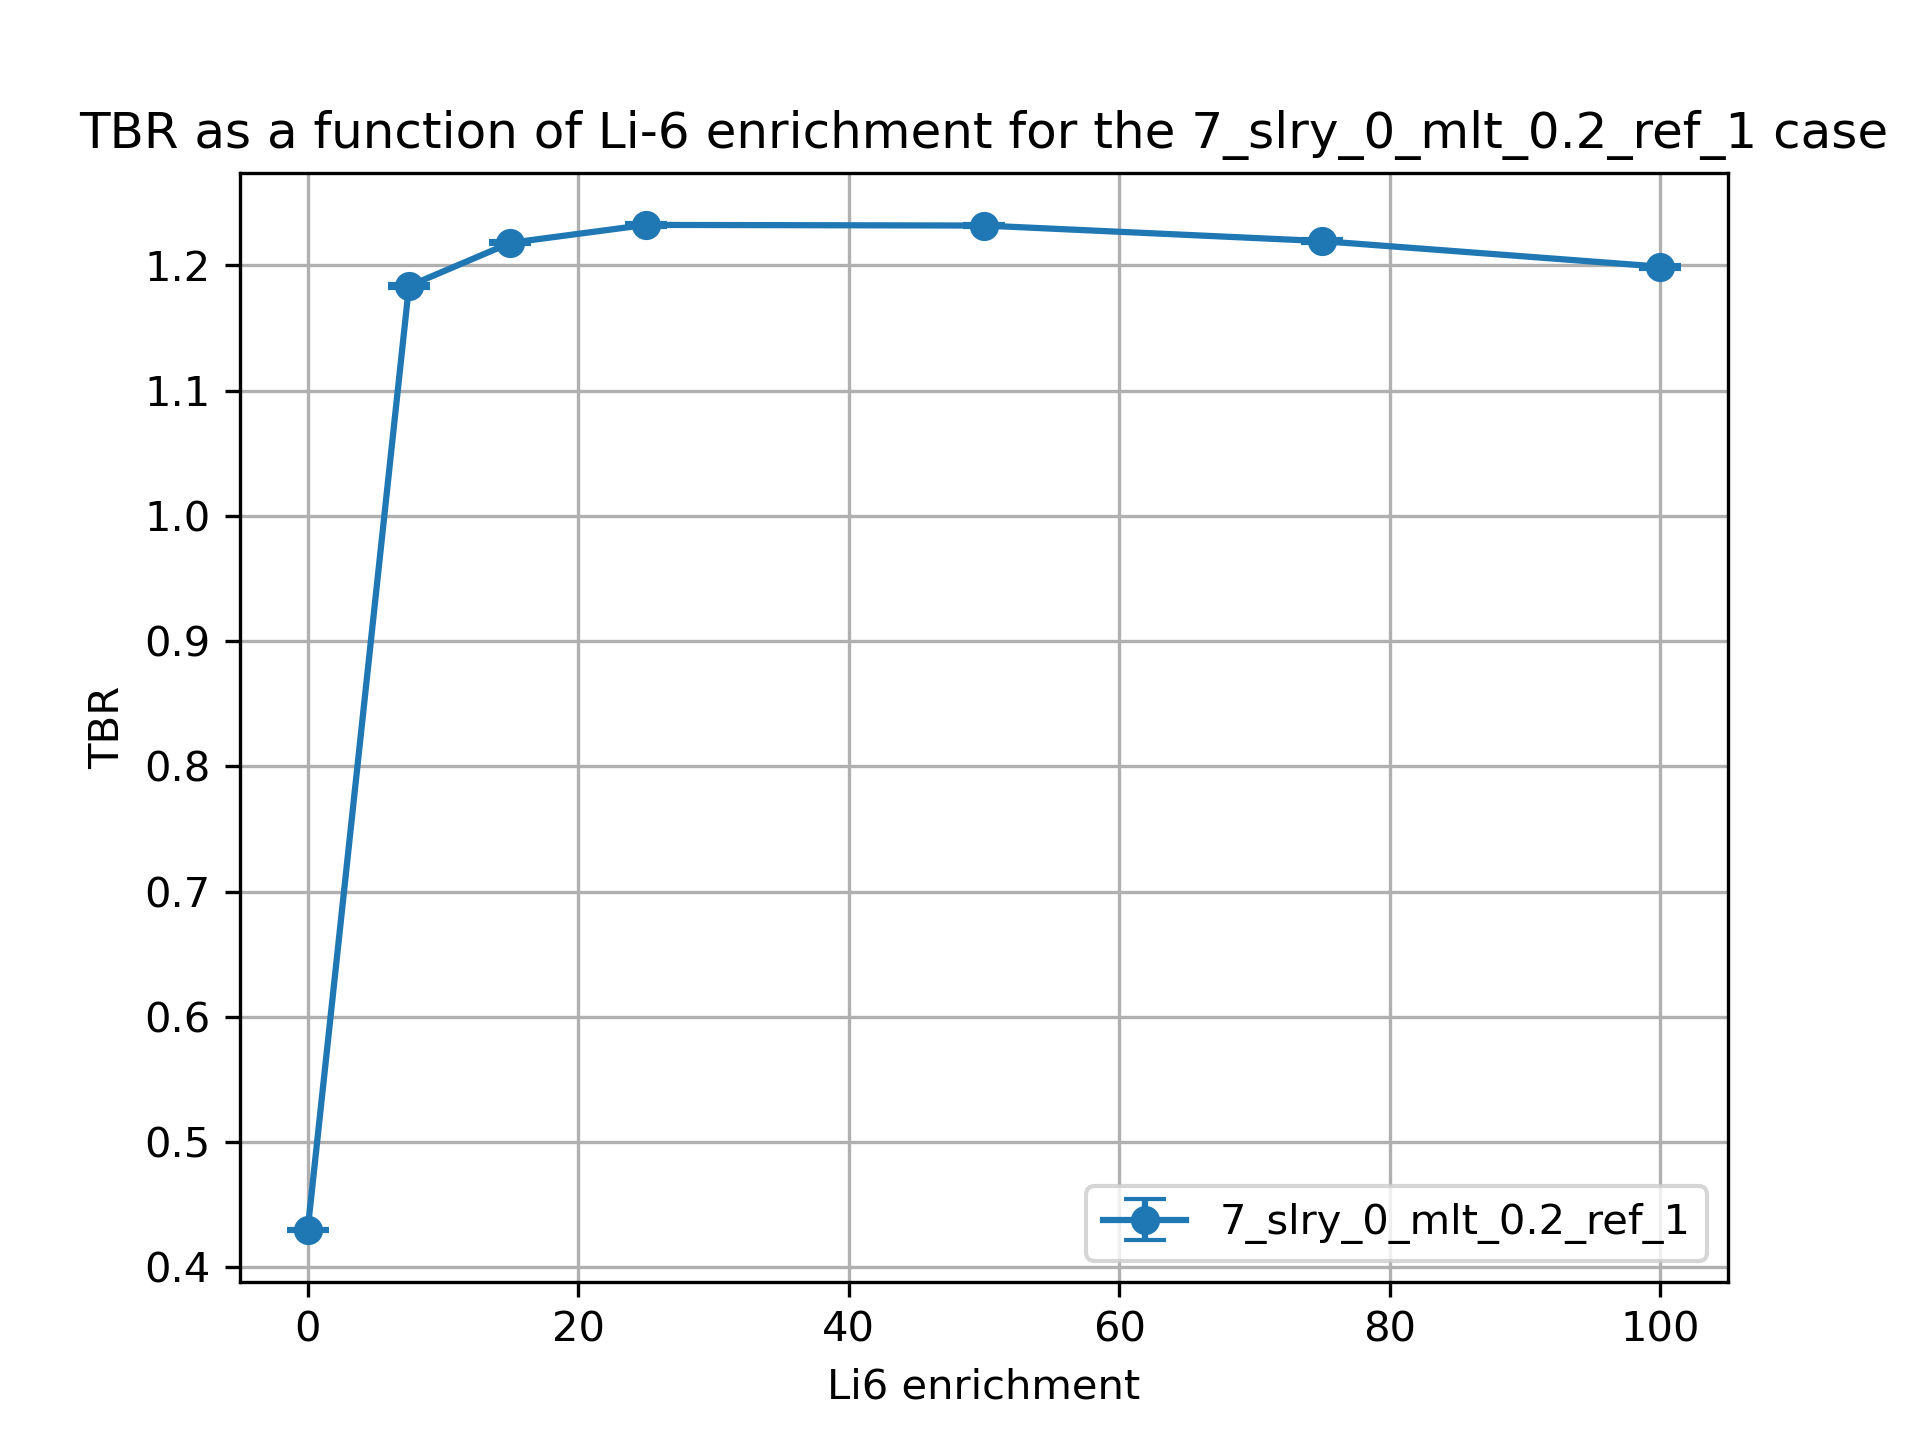

The data file committed next to this chart (first rows):
cell, nuclide, score, mean, std. dev., enrichment
10, Li6, (n,Xt), 0.3155, 0.0006564, 0.01
10, Li7, (n,Xt), 0.0924, 0.0002185, 0.01
6, Li6, (n,Xt), 0.0008385, 2.381830753167732e-06, 0.01
6, Li7, (n,Xt), 0.02074, 3.400733652957856e-05, 0.01
20, Li6, (n,Xt), 1.001, 0.001227, 7.5
20, Li7, (n,Xt), 0.085, 0.0002118, 7.5
17, Li6, (n,Xt), 0.07821, 0.0001974, 7.5
17, Li7, (n,Xt), 0.0192, 2.837156140844332e-05, 7.5
30, Li6, (n,Xt), 1.019, 0.001036, 15.0
30, Li7, (n,Xt), 0.07771, 0.0002015, 15.0
27, Li6, (n,Xt), 0.1039, 0.0002278, 15.0
27, Li7, (n,Xt), 0.01766, 2.7022745635463857e-05, 15.0
37, Li7, (n,Xt), 0.01559, 2.110181087805434e-05, 25.0
37, Li6, (n,Xt), 0.1268, 0.0002548, 25.0
40, Li7, (n,Xt), 0.06811, 0.0001709, 25.0
40, Li6, (n,Xt), 1.022, 0.001325, 25.0
50, Li6, (n,Xt), 1.013, 0.001089, 50.0
50, Li7, (n,Xt), 0.0446, 0.0001076, 50.0
47, Li6, (n,Xt), 0.164, 0.0001778, 50.0
47, Li7, (n,Xt), 0.01042, 1.4056887524192311e-05, 50.0
60, Li6, (n,Xt), 1.002, 0.001254, 75.0
60, Li7, (n,Xt), 0.02193, 5.010862739648073e-05, 75.0
57, Li6, (n,Xt), 0.1899, 0.0004075, 75.0
57, Li7, (n,Xt), 0.005222, 7.385733482215879e-06, 75.0
70, Li6, (n,Xt), 0.9895, 0.001545, 99.99
70, Li7, (n,Xt), 8.620408925827198e-06, 1.97271566280382e-08, 99.99
67, Li6, (n,Xt), 0.2094, 0.0003129, 99.99
67, Li7, (n,Xt), 2.093178322029924e-06, 2.9517310488768852e-09, 99.99
